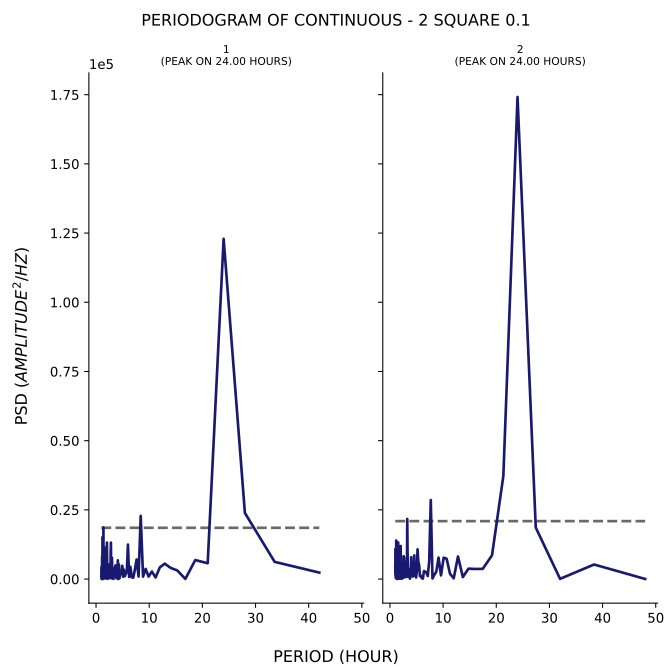

Source data for this figure (header and first rows):
test, period, psd
1, 42.0, 2329
1, 33.6, 6209
1, 28.0, 23888
1, 24.0, 122920
1, 21.0, 5706
1, 18.67, 6859
1, 16.8, 50.2
1, 15.27, 3113
1, 14.0, 4063
1, 12.92, 5559
1, 12.0, 4227
1, 11.2, 584.2
1, 10.5, 2720
1, 9.882, 897.9
1, 9.333, 3660
1, 8.842, 870.8
1, 8.4, 22813
1, 8.0, 924.4
1, 7.636, 7066
1, 7.304, 3421
1, 7.0, 490.6
1, 6.72, 651.1
1, 6.462, 4413
1, 6.222, 765
1, 6.0, 12449
1, 5.793, 2649
1, 5.6, 1896
1, 5.419, 1042
1, 5.25, 3371
1, 5.091, 819.9
1, 4.941, 4776
1, 4.8, 1807
1, 4.667, 1732
1, 4.541, 2455
1, 4.421, 286.4
1, 4.308, 5260
1, 4.2, 4.577
1, 4.098, 6760
1, 4.0, 186.6
1, 3.907, 1894
1, 3.818, 386.1
1, 3.733, 2692
1, 3.652, 4926
1, 3.574, 1943
1, 3.5, 1529
1, 3.429, 1314
1, 3.36, 3984
1, 3.294, 84.03
1, 3.231, 1901
1, 3.17, 177
1, 3.111, 3480
1, 3.055, 184.7
1, 3.0, 7646
1, 2.947, 4164
1, 2.897, 301.8
1, 2.847, 1734
1, 2.8, 13157
1, 2.754, 9643
1, 2.71, 1477
1, 2.667, 772
... 294 more rows
